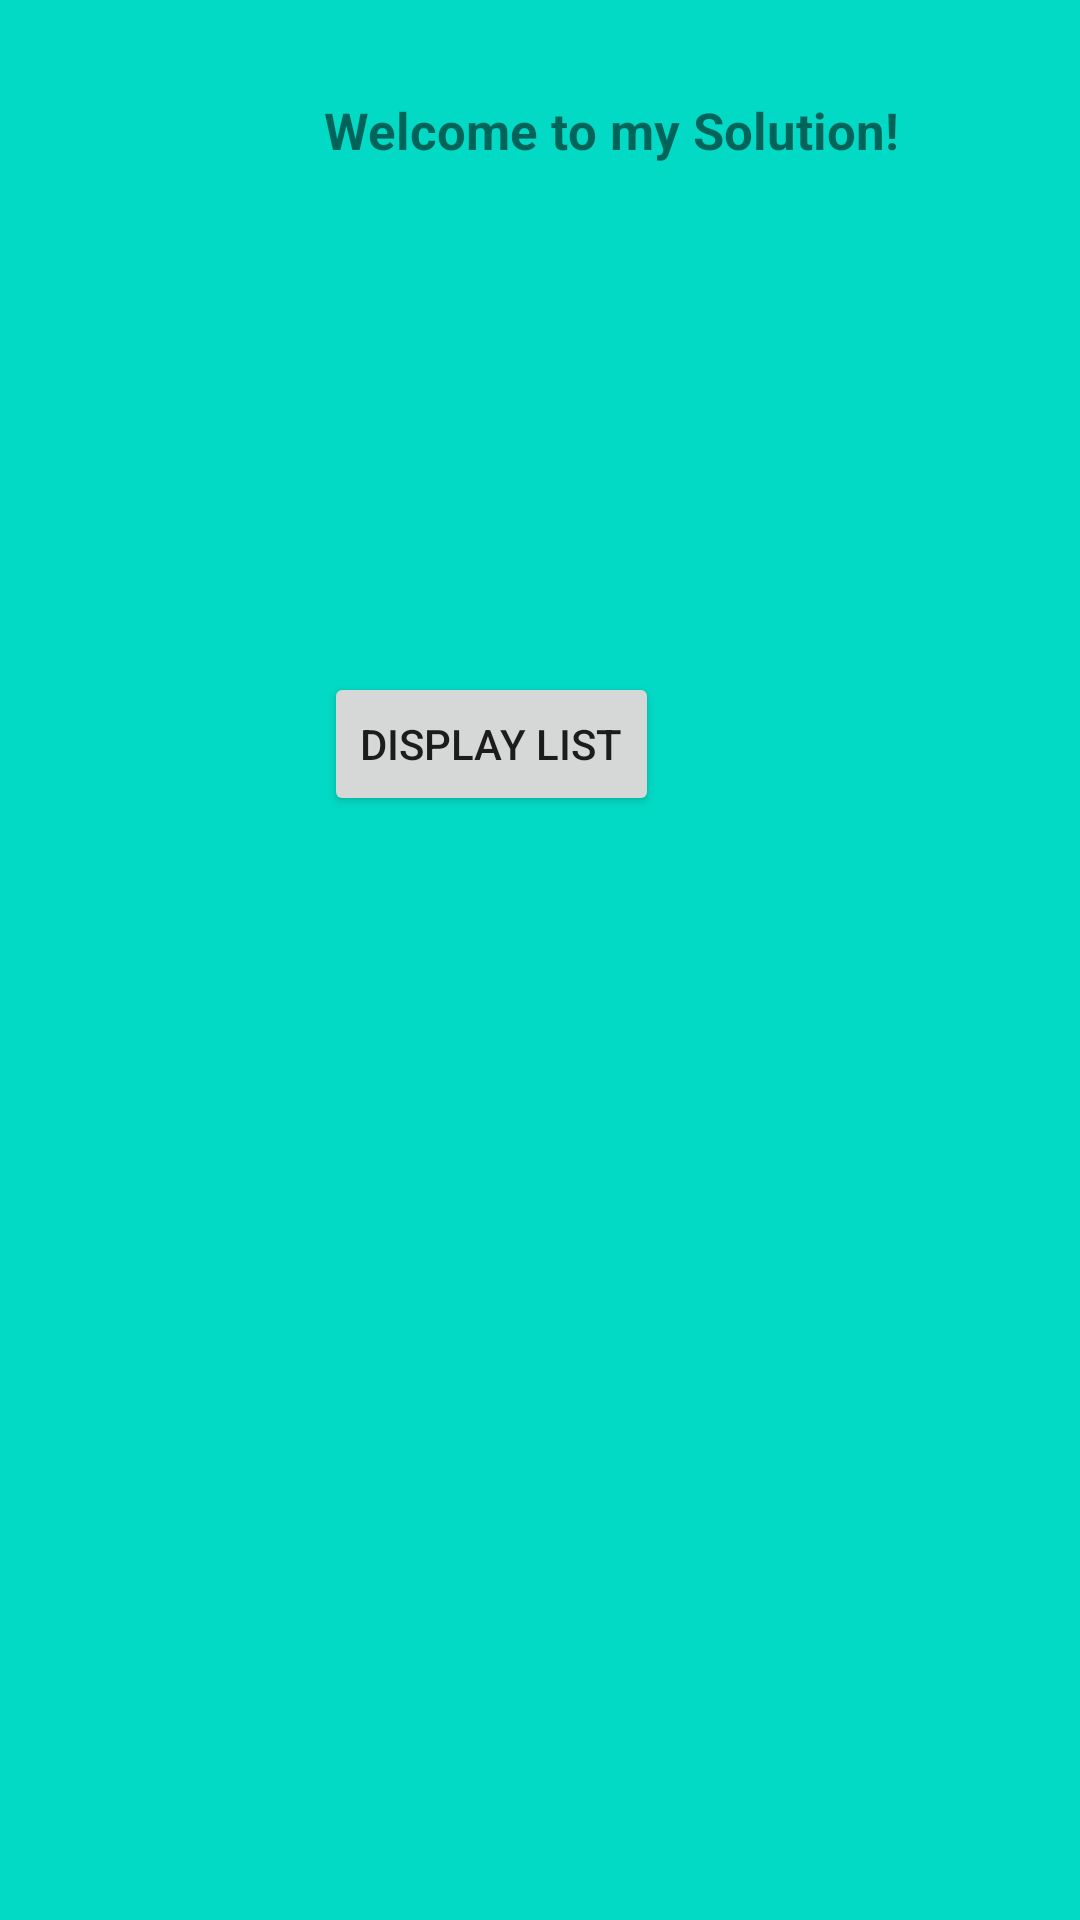

Reconstruct the res/layout file that produces this screen, plus the resources it refers to.
<!-- AndroidManifest.xml: application theme Theme.FetchExerciseApp -->
<!-- res/layout/activity_main.xml -->
<?xml version="1.0" encoding="utf-8"?>
<androidx.constraintlayout.widget.ConstraintLayout xmlns:android="http://schemas.android.com/apk/res/android"
    xmlns:app="http://schemas.android.com/apk/res-auto"
    xmlns:tools="http://schemas.android.com/tools"
    android:layout_width="match_parent"
    android:layout_height="match_parent"
    tools:context=".MainActivity"
    android:background="@color/teal_200">


    <Button
        android:id="@+id/button"
        android:layout_width="wrap_content"
        android:layout_height="wrap_content"
        android:text="Display List"
        app:layout_constraintTop_toTopOf="@id/guideline3"
        app:layout_constraintStart_toStartOf="@id/guideline"/>

    <TextView
        android:id="@+id/textView2"
        android:text="Welcome to my Solution!"
        android:layout_width="wrap_content"
        android:layout_height="wrap_content"
        android:textSize="17dp"
        android:textStyle="bold"
        app:layout_constraintStart_toStartOf="@id/guideline"
        app:layout_constraintTop_toTopOf="@id/guideline2"
        />

    <androidx.constraintlayout.widget.Guideline
        android:id="@+id/guideline"
        android:layout_width="wrap_content"
        android:layout_height="wrap_content"
        android:orientation="vertical"
        app:layout_constraintGuide_percent="0.3" />

    <androidx.constraintlayout.widget.Guideline
        android:id="@+id/guideline2"
        android:layout_width="wrap_content"
        android:layout_height="wrap_content"
        android:orientation="horizontal"
        app:layout_constraintGuide_percent="0.05" />

    <androidx.constraintlayout.widget.Guideline
        android:id="@+id/guideline3"
        android:layout_width="wrap_content"
        android:layout_height="wrap_content"
        android:orientation="horizontal"
        app:layout_constraintGuide_percent="0.35" />

</androidx.constraintlayout.widget.ConstraintLayout>
<!-- resources referenced by this layout -->
<resources>
  <style name="Theme.FetchExerciseApp" parent="Theme.MaterialComponents.DayNight.DarkActionBar">
          
          <item name="colorPrimary">@color/purple_500</item>
          <item name="colorPrimaryVariant">@color/purple_700</item>
          <item name="colorOnPrimary">@color/white</item>
          
          <item name="colorSecondary">@color/teal_200</item>
          <item name="colorSecondaryVariant">@color/teal_700</item>
          <item name="colorOnSecondary">@color/black</item>
          
          <item name="android:statusBarColor">?attr/colorPrimaryVariant</item>
          
      </style>
  <!-- not gathered from this repository: default colours our renderer supplied (Android Studio template values) -->
  <color name="purple_500">#FF6200EE</color>
  <color name="purple_700">#FF3700B3</color>
  <color name="teal_200">#FF03DAC5</color>
  <color name="teal_700">#FF018786</color>
  <color name="black">#FF000000</color>
  <color name="white">#FFFFFFFF</color>
</resources>
